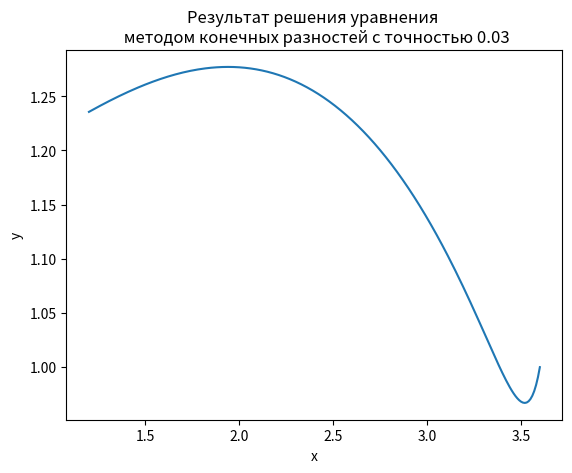

Here is the Python script that generated this plot:
# import numpy as np
# import math
# import scipy as sp
# from scipy import sparse
# import matplotlib.pyplot as plt

# K = 17

# INTERVAL: tuple = (1.2, 3.6)


# def get_norm(values: list, step: float) -> float:
#     summ: float = 0.0

#     for value in values:
#         summ += value * value * step

#     return math.sqrt(summ)
#     return max(*values[0:-1])


# # initial conditions are "hardcoded" in this solution below:
# def get_3_task_solution_with_number_of_subranges(n: int) -> tuple:
#     step: float = (INTERVAL[1] - INTERVAL[0]) / n

#     y_kprev = lambda x: 2 + x * step
#     y_k = lambda x: 0.4 * step * step - 4
#     y_knext = lambda x: 2 - x * step

#     b_k = lambda x: (x + 1) * 2 * step * step  # for free coefficients vector

#     # coefficients matrices with first initial condition already
#     free_coefficients: list[float] = [4 * step]
#     main_coefficients: list[list[float]] = [[0] * (n + 1)]
#     main_coefficients[0][0] = 2 * step + 1.5
#     main_coefficients[0][1] = -2
#     main_coefficients[0][2] = 0.5

#     x_array: list[float] = [INTERVAL[0]]

#     for k in range(1, n):
#         new_row: list[float] = [0] * (n + 1)
#         new_row[k - 1] = y_kprev(x_array[-1])
#         x_array.append(x_array[-1] + step)
#         new_row[k] = y_k(x_array[-1])
#         new_row[k + 1] = y_knext(x_array[-1] + step)

#         main_coefficients.append(new_row)
#         free_coefficients.append(b_k(x_array[-1]))

#     x_array.append(INTERVAL[1])

#     main_coefficients.append([0] * (n + 1))
#     main_coefficients[-1][-1] = 1
#     free_coefficients.append(1)

#     y_array: list[float] = list(np.linalg.solve(main_coefficients, free_coefficients))

#     plt.plot(x_array, y_array, mew=2, ms=10)
#     plt.show()

#     return x_array, y_array, get_norm(y_array, step)


# def get_3_task_solution(epsilon: float) -> None:
#     number_of_ranges: int = 3

#     first_solution = get_3_task_solution_with_number_of_subranges(number_of_ranges)
#     print(number_of_ranges)

#     number_of_ranges *= 2
#     print(number_of_ranges)

#     second_solution = get_3_task_solution_with_number_of_subranges(number_of_ranges)
#     print(abs(first_solution[2] - second_solution[2]))

#     while abs(first_solution[2] - second_solution[2]) > epsilon:
#         number_of_ranges *= 2
#         first_solution = second_solution
#         second_solution = get_3_task_solution_with_number_of_subranges(number_of_ranges)
#         print(number_of_ranges)
#         print(abs(first_solution[2] - second_solution[2]))


# def solve_task3() -> None:
#     epsilon: float = 0.03
#     get_3_task_solution(epsilon)


# solve_task3()


from abc import abstractmethod
from math import *

import matplotlib.pyplot as plt
import numpy as np


class Metrics:
    @staticmethod
    def l_1_norm(first_vector, second_vector):
        return np.sum(np.abs(first_vector - second_vector))

    @staticmethod
    def l_2_norm(first_vector, second_vector):
        return np.sum((first_vector - second_vector) ** 2)

    @staticmethod
    def l_infinity_norm(first_vector, second_vector):
        return np.max(np.abs(first_vector - second_vector))


def solve_tridigional_matrix(
    upper_diagonal, middle_diagonal, lower_diagonal, result_vector
):
    c_prime = np.zeros(middle_diagonal.size - 1)
    d_prime = np.zeros(middle_diagonal.size)

    c_prime[0] = upper_diagonal[0] / middle_diagonal[0]
    for i in range(1, middle_diagonal.size - 1):
        c_prime[i] = upper_diagonal[i] / (
            middle_diagonal[i] - lower_diagonal[i - 1] * c_prime[i - 1]
        )

    d_prime[0] = result_vector[0] / middle_diagonal[0]
    for i in range(1, middle_diagonal.size):
        d_prime[i] = (result_vector[i] - lower_diagonal[i - 1] * d_prime[i - 1]) / (
            middle_diagonal[i] - lower_diagonal[i - 1] * c_prime[i - 1]
        )

    solution = np.zeros(middle_diagonal.size)
    solution[-1] = d_prime[-1]

    for i in reversed(range(middle_diagonal.size - 1)):
        solution[i] = d_prime[i] - c_prime[i] * solution[i + 1]
    return solution


class AbstractDifferenceSchemeSolver:
    def __init__(
        self,
        p_function,
        q_function,
        f_function,
        left_bound,
        right_bound,
        h=0.1,
        amount_points=None,
        left_condition=None,
        right_condition=None,
    ):
        self.p = p_function
        self.q = q_function
        self.f = f_function

        self.left_condition = left_condition
        self.right_condition = right_condition

        self.left_bound = left_bound
        self.right_bound = right_bound

        if (
            amount_points is not None
            and left_condition is not None
            and right_condition is not None
        ):
            self.set_h((right_bound - left_bound) / (amount_points - 1))
        elif h is not None:
            self.set_h(h)
        else:
            raise ValueError

    def set_h(self, new_h):
        self.h = new_h
        self.x_points = np.arange(self.left_bound, self.right_bound + self.h, self.h)
        self.y_points = None

    @abstractmethod
    def _get_difference_scheme_vectors(self):
        raise NotImplemented

    def get_accuracy(self, metrics):
        if self.y_points is None:
            raise ValueError
        double_h_solver = self.__class__(
            self.p,
            self.q,
            self.f,
            self.left_bound,
            self.right_bound,
            h=self.h * 2.0,
            left_condition=self.left_condition,
            right_condition=self.right_condition,
        )
        double_h_solver.solve()
        return metrics(
            self.y_points[::2],
            double_h_solver.y_points
            if self.y_points.size % 2 == 1
            else double_h_solver.y_points[:-1],
        ) / (2**self._order - 1)

    def get_solution_according_accuracy(
        self, metrics=Metrics.l_infinity_norm, eps=0.001, step=0.001
    ):
        current_accuracy = self.get_accuracy(metrics)
        while current_accuracy >= eps:
            self.set_h(self.h - step)
            self.solve()
            current_accuracy = self.get_accuracy(metrics)
        return self.h, current_accuracy

    def solve(self):
        self.y_points = solve_tridigional_matrix(*self._get_difference_scheme_vectors())

    def plot_solution(self, mode="smooth"):
        if mode == "smooth":
            plt.plot(self.x_points, self.y_points)
        elif mode == "scatter":
            plt.scatter(self.x_points, self.y_points, facecolors="none", edgecolors="r")


class SecondOrderSchemeSolver(AbstractDifferenceSchemeSolver):
    def __init__(
        self,
        p_function,
        q_function,
        f_function,
        left_bound,
        right_bound,
        h=0.1,
        amount_points=None,
        left_condition=None,
        right_condition=None,
    ):
        super().__init__(
            p_function,
            q_function,
            f_function,
            left_bound,
            right_bound,
            h=h,
            amount_points=amount_points,
            left_condition=left_condition,
            right_condition=right_condition,
        )
        self._order = 2

    def _get_difference_scheme_vectors(self):
        diagonal = np.ones(self.x_points.size)
        upper_diagonal = np.zeros(self.x_points.size - 1)
        lower_diagonal = np.zeros(self.x_points.size - 1)

        diagonal[1:-1] = np.vectorize(lambda x: (self.h**2) * self.q(x) - 2)(
            self.x_points[1:-1]
        )
        upper_diagonal[1:] = np.vectorize(lambda x: 1 + self.h * self.p(x) / 2.0)(
            self.x_points[1:-1]
        )
        lower_diagonal[:-1] = np.vectorize(lambda x: 1 - self.h * self.p(x) / 2.0)(
            self.x_points[1:-1]
        )

        result = (self.h**2) * np.vectorize(self.f)(self.x_points)
        result[0] = (
            self.left_condition(self.h)
            if callable(self.left_condition)
            else self.left_condition
        )
        result[-1] = (
            self.right_condition(self.h)
            if callable(self.right_condition)
            else self.right_condition
        )

        return upper_diagonal, diagonal, lower_diagonal, result


class SecondOrderSchemeSolverBoundaryConditions(SecondOrderSchemeSolver):
    def __init__(
        self,
        p_function,
        q_function,
        f_function,
        left_bound,
        right_bound,
        h=0.1,
        amount_points=None,
        left_condition=None,
        right_condition=None,
    ):
        super().__init__(
            p_function,
            q_function,
            f_function,
            left_bound,
            right_bound,
            h=h,
            amount_points=amount_points,
            left_condition=left_condition[0],
            right_condition=right_condition[0],
        )
        self.left_condition_function = left_condition[1]
        self.left_condition_derivative_function = left_condition[2]

        self.right_condition_function = right_condition[1]
        self.right_condition_derivative_function = right_condition[2]

    def get_accuracy(self, metrics):
        if self.y_points is None:
            raise ValueError
        left_condition = (
            self.left_condition,
            self.left_condition_function,
            self.left_condition_derivative_function,
        )
        right_condition = (
            self.right_condition,
            self.right_condition_function,
            self.right_condition_derivative_function,
        )

        double_h_solver = self.__class__(
            self.p,
            self.q,
            self.f,
            self.left_bound,
            self.right_bound,
            h=self.h * 2.0,
            left_condition=left_condition,
            right_condition=right_condition,
        )
        double_h_solver.solve()
        return metrics(
            self.y_points[::2],
            double_h_solver.y_points
            if self.y_points.size % 2 == 1
            else double_h_solver.y_points[:-1],
        ) / (2**self._order - 1)

    def _get_difference_scheme_vectors(self):
        (
            upper_diagonal,
            diagonal,
            lower_diagonal,
            result,
        ) = super()._get_difference_scheme_vectors()

        diagonal[0] = (
            (-3 / 2.0 + lower_diagonal[0] / (2 * upper_diagonal[1]))
            * self.left_condition_derivative_function
            + self.left_condition_function * self.h
        )
        upper_diagonal[0] = (
            2 + diagonal[1] / (2 * upper_diagonal[1])
        ) * self.left_condition_derivative_function
        result[0] += (
            result[1]
            * self.left_condition_derivative_function
            / (2 * upper_diagonal[1])
        )

        lower_diagonal[-1] = (
            -2 - diagonal[-2] / (2.0 * lower_diagonal[-2])
        ) * self.right_condition_derivative_function
        diagonal[-1] = (
            (3 / 2 - upper_diagonal[-1] / (2.0 * lower_diagonal[-2]))
            * self.right_condition_derivative_function
            + self.right_condition_function * self.h
        )
        result[-1] -= (
            result[-2] / (2.0 * lower_diagonal[-2])
        ) * self.right_condition_derivative_function

        return upper_diagonal, diagonal, lower_diagonal, result


def p(x):
    return -4 * x


def q(x):
    return 2 * x


def f(x):
    return x**2 + 1


left_bound = 1.2
right_bound = 3.6

left_condition = (lambda h: 2.2 * h, 1, 10)
right_condition = (lambda h: 1 * h, 1, 0)
eps = 0.03

solver = SecondOrderSchemeSolverBoundaryConditions(
    p,
    q,
    f,
    left_bound,
    right_bound,
    h=0.01,
    left_condition=left_condition,
    right_condition=right_condition,
)
solver.solve()
h, error = solver.get_solution_according_accuracy(Metrics.l_infinity_norm, eps=eps)
print(
    f"Шаг, при котором достигается точность порядка {eps}, равен {h=}, при этом ошибка"
    f" равна {error=}"
)

plt.title(
    f"Результат решения уравнения \n методом конечных разностей с точностью {eps}"
)
plt.xlabel("x")
plt.ylabel("y")
solver.plot_solution(mode="smooth")
plt.show()
